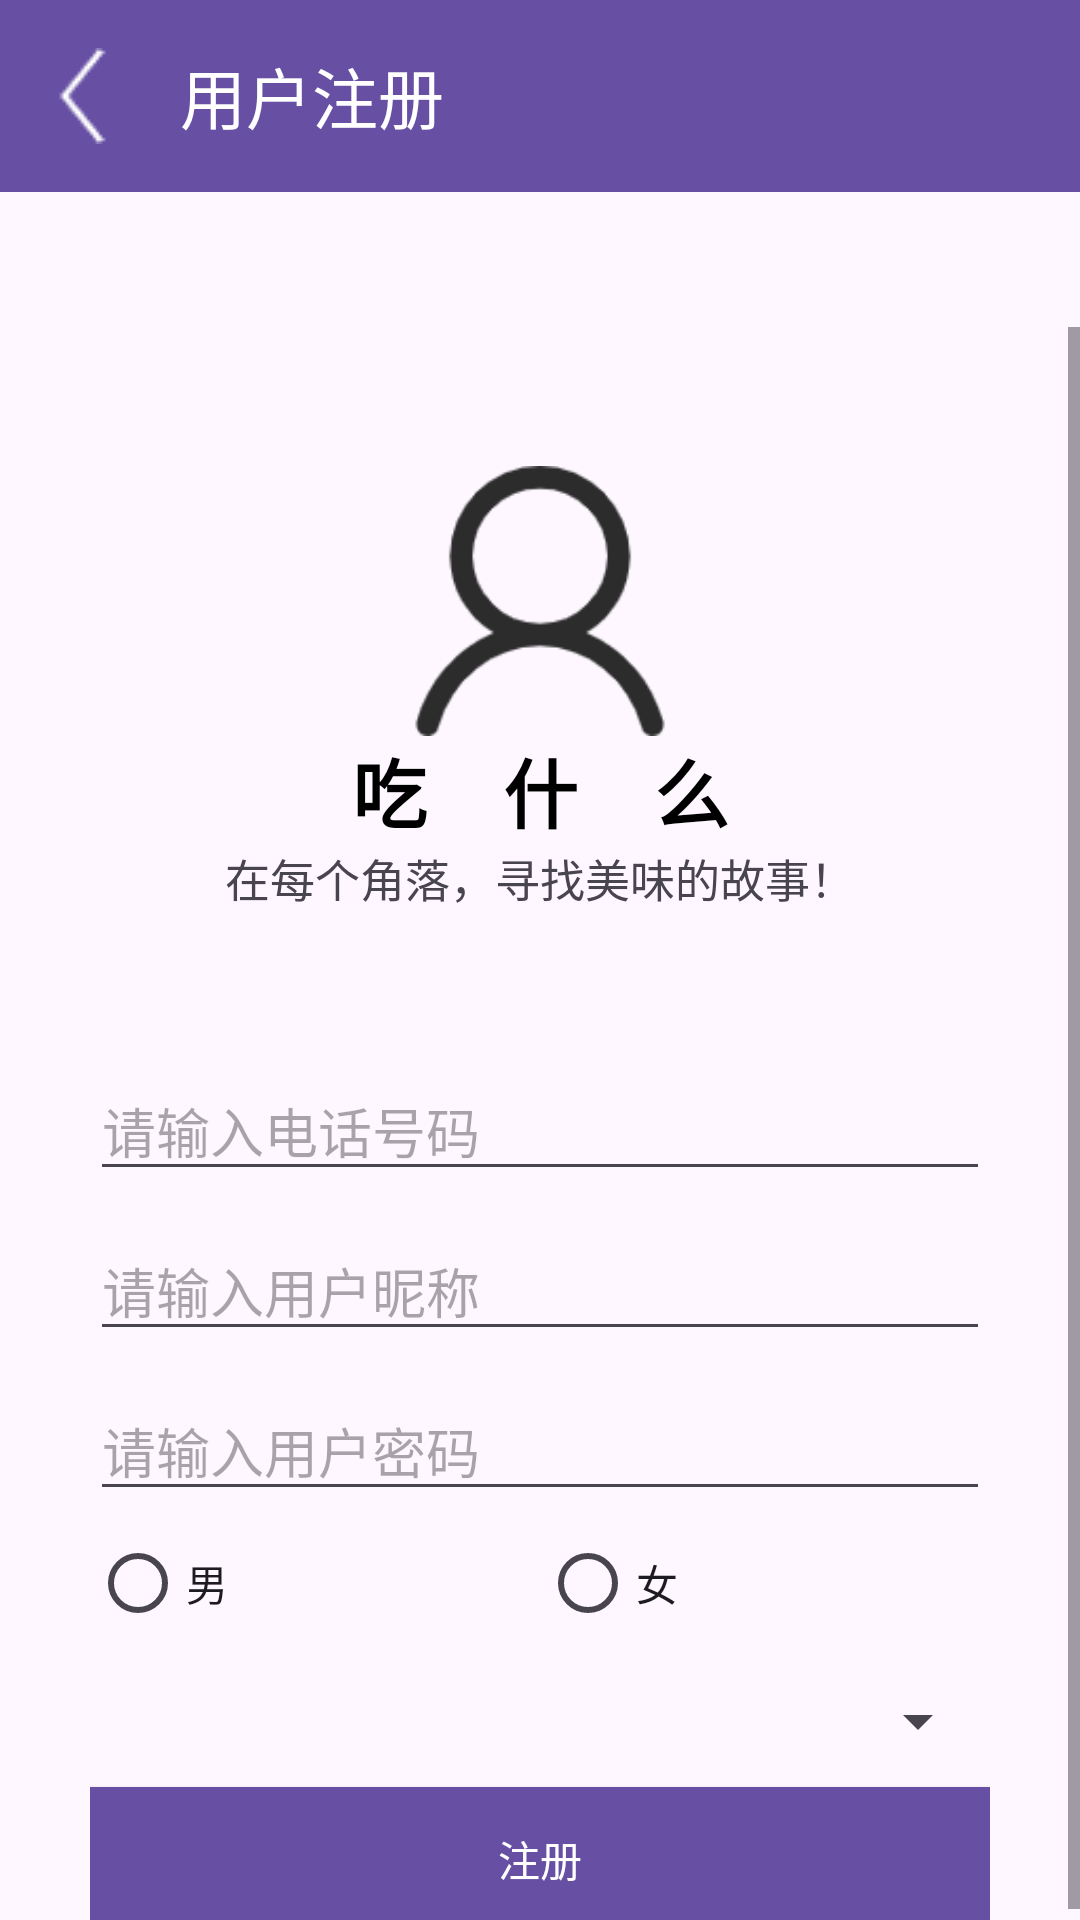

Write the Android layout XML for this screen, with the resource values it uses.
<!-- AndroidManifest.xml: application theme Theme.Yum -->
<!-- res/layout/activity_register_user.xml -->
<?xml version="1.0" encoding="utf-8"?>
<LinearLayout
    xmlns:android="http://schemas.android.com/apk/res/android"
    xmlns:app="http://schemas.android.com/apk/res-auto"
    xmlns:tools="http://schemas.android.com/tools"
    android:layout_width="match_parent"
    android:layout_height="match_parent"
    android:orientation="vertical"
    tools:context=".activity.user.RegisterUserActivity">

    <androidx.appcompat.widget.Toolbar
        android:id="@+id/register_user_toolbar"
        android:layout_width="match_parent"
        android:layout_height="wrap_content"
        app:title="用户注册"
        app:titleTextColor="@color/white"
        android:background="@color/theme"
        app:navigationIcon="@drawable/back"
        />
    <ScrollView
        android:layout_width="match_parent"
        android:layout_height="wrap_content"
        android:layout_marginTop="45dp">
        <LinearLayout
            android:layout_width="match_parent"
            android:layout_height="wrap_content"
            android:orientation="vertical"
            android:layout_marginLeft="30dp"
            android:layout_marginRight="30dp"
            android:layout_gravity="center_horizontal|center_vertical"
            >
            <ImageView
                android:id="@+id/register_user_img"
                android:layout_width="match_parent"
                android:layout_height="90dp"
                android:src="@drawable/user"
                android:layout_marginTop="50dp">
            </ImageView>

            <TextView
                android:layout_width="match_parent"
                android:layout_height="wrap_content"
                android:text="吃    什    么"
                android:textStyle="bold"
                android:textSize="25sp"
                android:textColor="@color/black"
                android:gravity="center_vertical|center_horizontal"
                />

            <TextView
                android:layout_width="match_parent"
                android:layout_height="wrap_content"
                android:text="在每个角落，寻找美味的故事！"
                android:textSize="15sp"
                android:gravity="center_vertical|center_horizontal"
                />
            <EditText
                android:id="@+id/register_user_phone"
                android:layout_width="match_parent"
                android:layout_height="wrap_content"
                android:hint="请输入电话号码"
                android:layout_marginTop="50dp"
                android:inputType="phone"
                android:maxLength="11"
                android:digits="0123456789"
                />

            <EditText
                android:id="@+id/register_user_name"
                android:layout_width="match_parent"
                android:layout_height="wrap_content"
                android:hint="请输入用户昵称"
                android:layout_marginTop="10dp"
                />

            <EditText
                android:id="@+id/register_user_password"
                android:layout_width="match_parent"
                android:layout_height="wrap_content"
                android:hint="请输入用户密码"
                android:layout_marginTop="10dp"
                android:inputType="textPassword"
                />
            <RadioGroup
                android:layout_width="match_parent"
                android:layout_height="wrap_content"
                android:orientation="horizontal"
                >

                <RadioButton
                    android:id="@+id/register_user_man"
                    android:layout_width="0dp"
                    android:layout_height="wrap_content"
                    android:layout_weight="1"
                    android:text="男"/>

                <RadioButton
                    android:id="@+id/register_user_woman"
                    android:layout_width="0dp"
                    android:layout_height="wrap_content"
                    android:text="女"
                    android:layout_weight="1"
                    />

            </RadioGroup>

            <Spinner
                android:id="@+id/register_user_location"
                android:layout_width="match_parent"
                android:layout_height="wrap_content"
                android:layout_marginTop="10dp"
                />

            <Button
                android:id="@+id/register_user_Btn"
                android:layout_width="match_parent"
                android:layout_height="wrap_content"
                android:layout_marginTop="10dp"
                android:background="@color/theme"
                android:text="注册"
                android:textColor="#FFFFFF"
                android:foreground="?android:attr/selectableItemBackground"
                />
        </LinearLayout>
    </ScrollView>
</LinearLayout>
<!-- resources referenced by this layout -->
<resources>
  <color name="black">#FF000000</color>
  <color name="theme">#6750A4</color>
  <color name="white">#FFFFFFFF</color>
  <!-- drawable back: png bitmap (drawable, 596 bytes) -->
  <!-- drawable user: png bitmap (drawable, 5003 bytes) -->
  <style name="Theme.Yum" parent="Base.Theme.Yum" />
  <style name="Base.Theme.Yum" parent="Theme.Material3.DayNight.NoActionBar">
          
          
      </style>
</resources>
